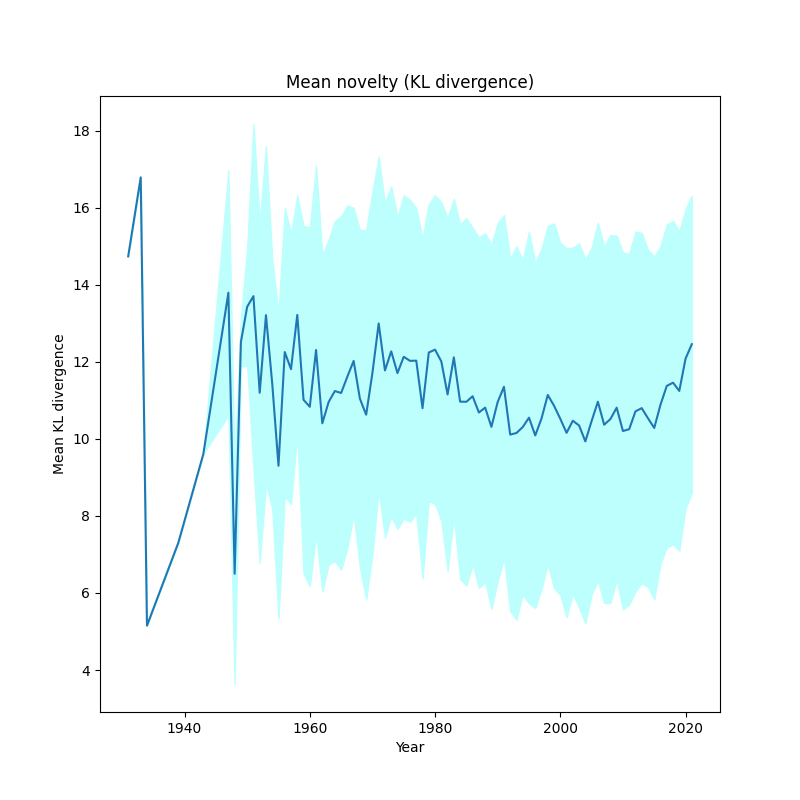

Data behind this chart, as committed beside it:
, year, kl_mean, kl_std
0, 1931, 14.74, 3.552713678800501e-15
1, 1933, 16.79, 3.552713678800501e-15
2, 1934, 5.152, 0.0
3, 1939, 7.301, 3.552713678800501e-15
4, 1943, 9.606, 0.0
5, 1947, 13.79, 3.178
6, 1948, 6.498, 2.86
7, 1949, 12.51, 0.6333
8, 1950, 13.43, 1.531
9, 1951, 13.7, 4.468
10, 1952, 11.2, 4.414
11, 1953, 13.21, 4.385
12, 1954, 11.44, 3.233
13, 1955, 9.302, 3.963
14, 1956, 12.25, 3.751
15, 1957, 11.81, 3.504
16, 1958, 13.22, 3.097
17, 1959, 11.01, 4.511
18, 1960, 10.83, 4.654
19, 1961, 12.31, 4.792
20, 1962, 10.4, 4.364
21, 1963, 10.95, 4.217
22, 1964, 11.24, 4.413
23, 1965, 11.19, 4.59
24, 1966, 11.62, 4.446
25, 1967, 12.02, 3.972
26, 1968, 11.04, 4.381
27, 1969, 10.63, 4.792
28, 1970, 11.71, 4.708
29, 1971, 12.99, 4.329
30, 1972, 11.78, 4.34
31, 1973, 12.27, 4.285
32, 1974, 11.71, 4.045
33, 1975, 12.13, 4.193
34, 1976, 12.02, 4.18
35, 1977, 12.03, 3.964
36, 1978, 10.8, 4.417
37, 1979, 12.24, 3.85
38, 1980, 12.32, 4.01
39, 1981, 12.01, 4.133
40, 1982, 11.15, 4.583
41, 1983, 12.11, 4.123
42, 1984, 10.97, 4.602
43, 1985, 10.96, 4.771
44, 1986, 11.11, 4.369
45, 1987, 10.68, 4.55
46, 1988, 10.81, 4.527
47, 1989, 10.31, 4.729
48, 1990, 10.96, 4.65
49, 1991, 11.35, 4.454
50, 1992, 10.11, 4.577
51, 1993, 10.15, 4.844
52, 1994, 10.31, 4.347
53, 1995, 10.55, 4.824
54, 1996, 10.09, 4.482
55, 1997, 10.53, 4.413
56, 1998, 11.14, 4.388
57, 1999, 10.86, 4.733
58, 2000, 10.52, 4.569
59, 2001, 10.16, 4.783
... 20 more rows
